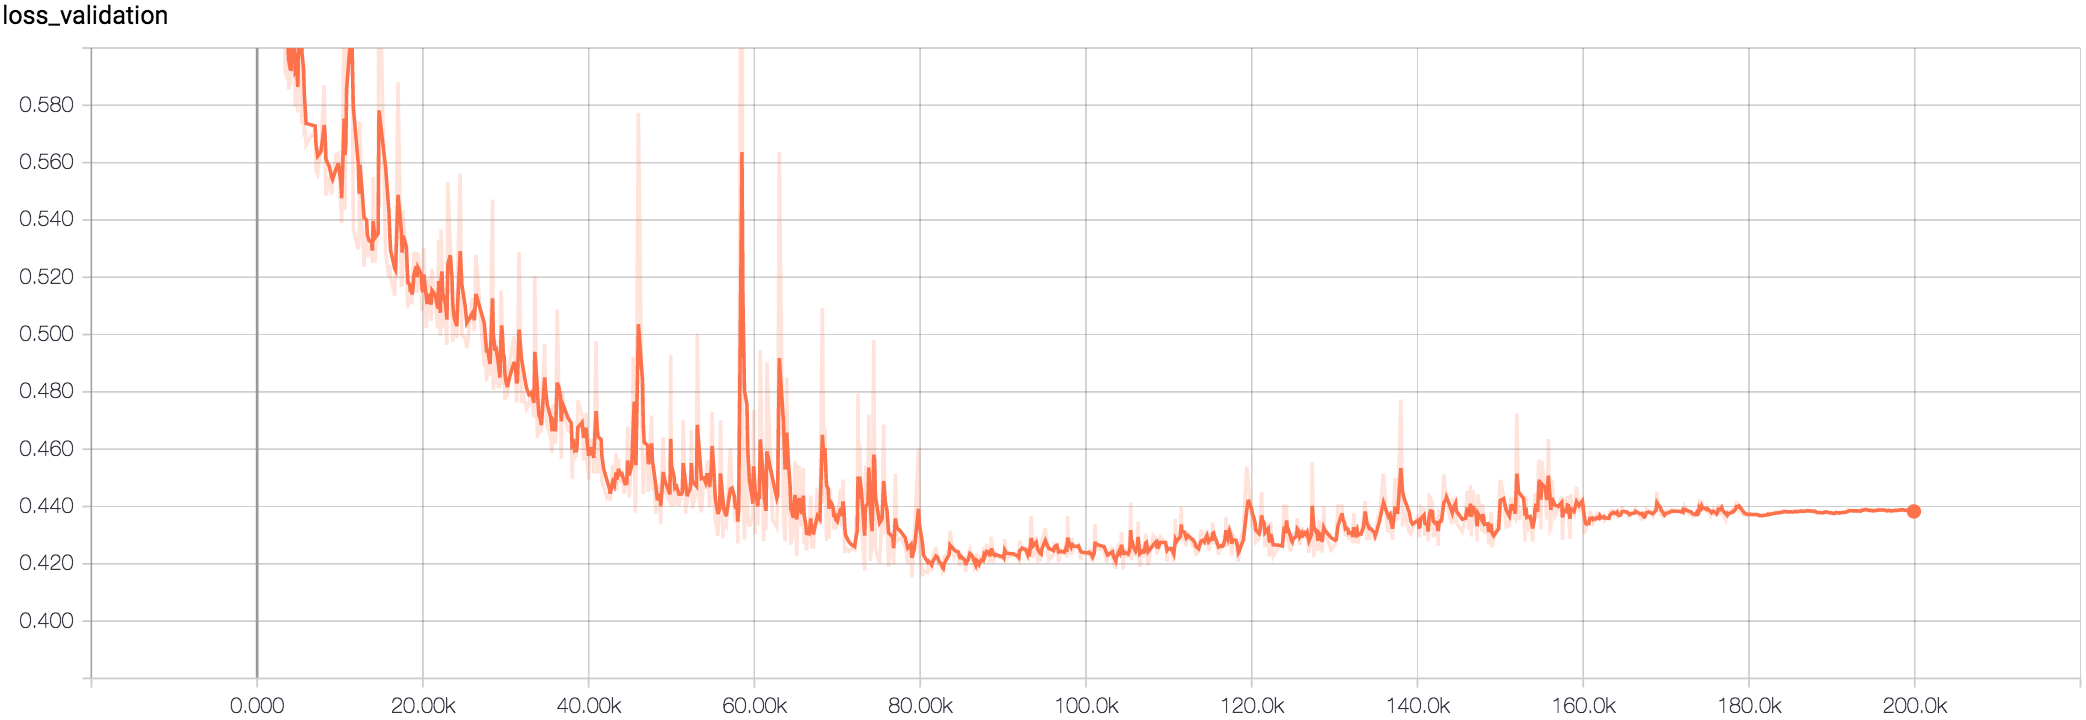

Data behind this chart, as committed beside it:
Wall time, Step, Value
1509639646, 300, 0.6574
1509639808, 500, 0.6649
1509640051, 800, 0.6449
1509640132, 900, 0.6379
1509640375, 1200, 0.6349
1509640780, 1700, 0.6237
1509640942, 1900, 0.6183
1509641105, 2100, 0.6207
1509641348, 2400, 0.6102
1509641429, 2500, 0.6064
1509641591, 2700, 0.6075
1509641754, 2900, 0.6891
1509642160, 3400, 0.5906
1509642242, 3500, 0.6113
1509642323, 3600, 0.5888
1509642404, 3700, 0.5977
1509642485, 3800, 0.5855
1509642648, 4000, 0.5878
1509642729, 4100, 0.5925
1509642810, 4200, 0.6125
1509643053, 4500, 0.5981
1509643134, 4600, 0.5795
1509643297, 4800, 0.5938
1509643378, 4900, 0.5775
1509643540, 5100, 0.6604
1509643703, 5300, 0.614
1509643784, 5400, 0.5735
1509643946, 5600, 0.5845
1509644028, 5700, 0.5691
1509644109, 5800, 0.5718
1509644190, 5900, 0.5661
1509645084, 7000, 0.5714
1509645165, 7100, 0.5571
1509645328, 7300, 0.556
1509645653, 7700, 0.5662
1509645978, 8100, 0.5871
1509646060, 8200, 0.5641
1509646141, 8300, 0.5485
1509646466, 8700, 0.5552
1509646710, 9000, 0.5488
1509646791, 9100, 0.5531
1509647117, 9500, 0.5627
1509647361, 9800, 0.5632
1509647605, 10100, 0.5437
1509647686, 10200, 0.539
1509647930, 10500, 0.6171
1509648011, 10600, 0.5434
1509648093, 10700, 0.5725
1509648174, 10800, 0.6145
1509648662, 11400, 0.6414
1509648825, 11600, 0.5368
1509649314, 12200, 0.5297
1509649395, 12300, 0.5335
1509649477, 12400, 0.5744
1509649639, 12600, 0.5422
1509649883, 12900, 0.5236
1509650128, 13200, 0.5387
1509650209, 13300, 0.5269
1509650371, 13500, 0.5298
1509650615, 13800, 0.5313
... 940 more rows
